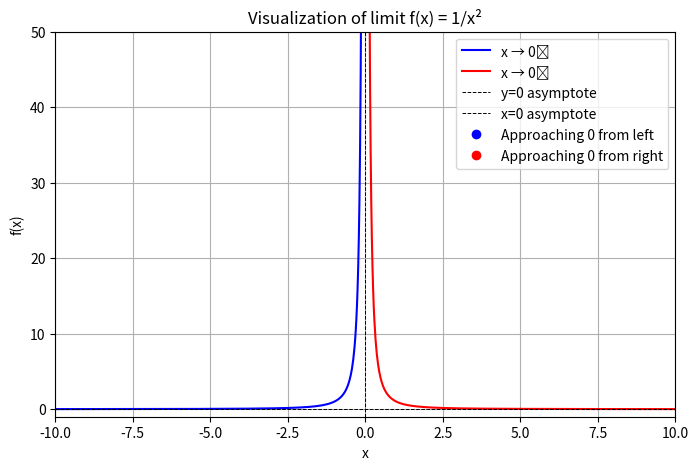

The matplotlib source for this figure:
import numpy as np
import matplotlib.pyplot as plt
from matplotlib.animation import FuncAnimation

# Setup figure
fig, ax = plt.subplots(figsize=(8,5))
ax.set_title("Visualization of limit f(x) = 1/x²")
ax.set_xlabel("x")
ax.set_ylabel("f(x)")
ax.set_xlim(-10, 10)
ax.set_ylim(-1, 50)
ax.grid(True)

# X values excluding zero
x_left = np.linspace(-10, -0.01, 500)
x_right = np.linspace(0.01, 10, 500)

# Plot static function
ax.plot(x_left, 1/x_left**2, color='blue', label='x → 0⁻')
ax.plot(x_right, 1/x_right**2, color='red', label='x → 0⁺')

# Asymptotes
ax.axhline(0, color='black', linestyle='--', linewidth=0.7, label='y=0 asymptote')
ax.axvline(0, color='black', linestyle='--', linewidth=0.7, label='x=0 asymptote')

# Points approaching zero
point_left, = ax.plot([], [], 'bo', label='Approaching 0 from left')
point_right, = ax.plot([], [], 'ro', label='Approaching 0 from right')

ax.legend()

# Animation frames
frames_left = np.linspace(-1, -0.01, 100)
frames_right = np.linspace(0.01, 1, 100)

def animate(i):
    point_left.set_data([frames_left[i]], [1/frames_left[i]**2])
    point_right.set_data([frames_right[i]], [1/frames_right[i]**2])
    return point_left, point_right

# Animation
anim = FuncAnimation(fig, animate, frames=100, interval=50, blit=False)

# Show plot
plt.show(block=True)
